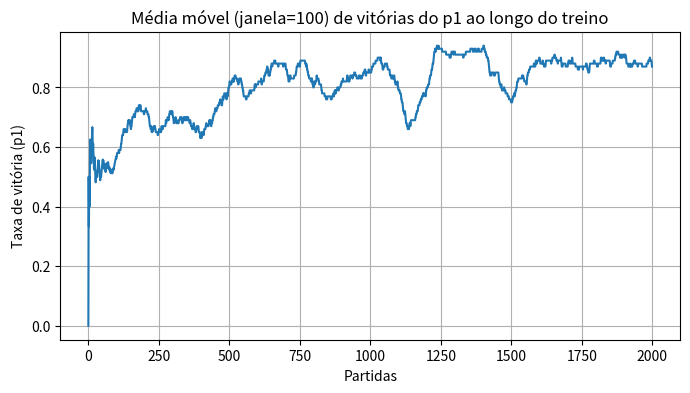

Generate this figure with matplotlib:
# Célula de import e configuração
import numpy as np
import matplotlib.pyplot as plt
from collections import deque

LENGTH = 3

# Definição das classes (Agent, Environment, Human) e funções auxiliares
class Agent:
    def __init__(self, eps=0.1, alpha=0.5):
        self.eps = eps
        self.alpha = alpha
        self.verbose = False
        self.state_history = []

    def setV(self, V):
        self.V = V

    def set_symbol(self, sym):
        self.sym = sym

    def set_verbose(self, v):
        self.verbose = v

    def reset_history(self):
        self.state_history = []

    def take_action(self, env):
        r = np.random.rand()
        best_state = None

        if r < self.eps:
            possible_moves = []
            for i in range(LENGTH):
                for j in range(LENGTH):
                    if env.is_empty(i, j):
                        possible_moves.append((i, j))
            idx = np.random.choice(len(possible_moves))
            next_move = possible_moves[idx]
        else:
            pos2value = {}
            next_move = None
            best_value = -1

            for i in range(LENGTH):
                for j in range(LENGTH):
                    if env.is_empty(i, j):
                        env.board[i, j] = self.sym
                        state = env.get_state()
                        env.board[i, j] = 0
                        pos2value[(i, j)] = self.V[state]

                        if self.V[state] > best_value:
                            best_value = self.V[state]
                            best_state = state
                            next_move = (i, j)

        env.board[next_move[0], next_move[1]] = self.sym

    def update_state_history(self, s):
        self.state_history.append(s)

    def update(self, env):
        reward = env.reward(self.sym)
        target = reward

        for prev in reversed(self.state_history):
            value = self.V[prev] + self.alpha * (target - self.V[prev])
            self.V[prev] = value
            target = value

        self.reset_history()

class Environment:
    def __init__(self):
        self.board = np.zeros((LENGTH, LENGTH))
        self.x = -1
        self.o = 1
        self.winner = None
        self.ended = False
        self.num_states = 3 ** (LENGTH * LENGTH)

    def is_empty(self, i, j):
        return self.board[i, j] == 0

    def reward(self, sym):
        if not self.game_over():
            return 0
        return 1 if self.winner == sym else 0

    def get_state(self):
        k = 0
        h = 0
        for i in range(LENGTH):
            for j in range(LENGTH):
                if self.board[i, j] == 0:
                    v = 0
                elif self.board[i, j] == self.x:
                    v = 1
                elif self.board[i, j] == self.o:
                    v = 2
                h += (3 ** k) * v
                k += 1
        return h

    def game_over(self, force_recalculate=False):
        if not force_recalculate and self.ended:
            return self.ended

        for i in range(LENGTH):
            for player in (self.x, self.o):
                if self.board[i].sum() == player * LENGTH:
                    self.winner = player
                    self.ended = True
                    return True

        for j in range(LENGTH):
            for player in (self.x, self.o):
                if self.board[:, j].sum() == player * LENGTH:
                    self.winner = player
                    self.ended = True
                    return True

        for player in (self.x, self.o):
            if self.board.trace() == player * LENGTH:
                self.winner = player
                self.ended = True
                return True

            if np.fliplr(self.board).trace() == player * LENGTH:
                self.winner = player
                self.ended = True
                return True

        if np.all((self.board == 0) == False):
            self.winner = None
            self.ended = True
            return True

        self.winner = None
        return False

    def is_draw(self):
        return self.ended and self.winner is None

    def draw_board(self):
        for i in range(LENGTH):
            print("-------------")
            for j in range(LENGTH):
                print("  ", end="")
                if self.board[i, j] == self.x:
                    print("x ", end="")
                elif self.board[i, j] == self.o:
                    print("o ", end="")
                else:
                    print("  ", end="")
            print("")
        print("-------------")

class Human:
    def __init__(self):
        self.sym = None

    def set_symbol(self, sym):
        self.sym = sym

    def take_action(self, env):
        while True:
            move = input("Insira as coordenadas i, j para o próximo movimento (por exemplo: 0,2): ")
            i, j = move.split(',')
            i = int(i)
            j = int(j)
            if env.is_empty(i, j):
                env.board[i, j] = self.sym
                break

def get_state_hash_and_winner(env, i=0, j=0):
    results = []
    for v in (0, env.x, env.o):
        env.board[i, j] = v
        if j == 2:
            if i == 2:
                state = env.get_state()
                ended = env.game_over(force_recalculate=True)
                winner = env.winner
                results.append((state, winner, ended))
            else:
                results += get_state_hash_and_winner(env, i + 1, 0)
        else:
            results += get_state_hash_and_winner(env, i, j + 1)
    return results

def initialV_x(env, state_winner_triples):
    V = np.zeros(env.num_states)
    for state, winner, ended in state_winner_triples:
        if ended:
            if winner == env.x:
                v = 1
            else:
                v = 0
        else:
            v = 0.5
        V[state] = v
    return V

def initialV_o(env, state_winner_triples):
    V = np.zeros(env.num_states)
    for state, winner, ended in state_winner_triples:
        if ended:
            if winner == env.o:
                v = 1
            else:
                v = 0
        else:
            v = 0.5
        V[state] = v
    return V

def play_game(p1, p2, env, draw=False):
    current_player = None
    while not env.game_over():
        if current_player == p1:
            current_player = p2
        else:
            current_player = p1

        if draw:
            if draw == 1 and current_player == p1:
                env.draw_board()
            if draw == 2 and current_player == p2:
                env.draw_board()

        current_player.take_action(env)
        state = env.get_state()
        p1.update_state_history(state)
        p2.update_state_history(state)

    if draw:
        env.draw_board()

    p1.update(env)
    p2.update(env)

    return env

# Célula de treino com métrica simples e visualização
env = Environment()
state_winner_triples = get_state_hash_and_winner(env)

Vx = initialV_x(env, state_winner_triples)
Vo = initialV_o(env, state_winner_triples)

p1 = Agent(eps=0.1, alpha=0.3)
p2 = Agent(eps=0.1, alpha=0.3)
p1.setV(Vx)
p2.setV(Vo)
p1.set_symbol(env.x)
p2.set_symbol(env.o)

T = 2000
p1_wins = 0
p2_wins = 0
draws = 0
history = []
window = deque(maxlen=100)

for t in range(T):
    if t % 200 == 0:
        print('Iter', t)
    env = Environment()
    env = play_game(p1, p2, env)
    if env.winner == env.x:
        p1_wins += 1
        window.append(1)
    elif env.winner == env.o:
        p2_wins += 1
        window.append(0)
    else:
        draws += 1
        window.append(0)
    history.append(np.mean(window) if len(window) else 0)

print('Treino completo')
print('p1 wins:', p1_wins, 'p2 wins:', p2_wins, 'draws:', draws)

plt.figure(figsize=(8,4))
plt.plot(history)
plt.title('Média móvel (janela=100) de vitórias do p1 ao longo do treino')
plt.xlabel('Partidas')
plt.ylabel('Taxa de vitória (p1)')
plt.grid(True)
plt.show()

# Demonstração: agente treinado vs agente aleatório (sem aprendizado)
class RandomAgent(Agent):
    def take_action(self, env):
        possible_moves = []
        for i in range(LENGTH):
            for j in range(LENGTH):
                if env.is_empty(i, j):
                    possible_moves.append((i, j))
        idx = np.random.choice(len(possible_moves))
        env.board[possible_moves[idx][0], possible_moves[idx][1]] = self.sym

# Comparar 100 partidas
rand = RandomAgent()
rand.set_symbol(env.o)
rand.setV(Vo)
rand.set_verbose(False)

p1.set_verbose(False)
results = { 'p1':0, 'rand':0, 'draw':0 }
N = 100
for i in range(N):
    game_env = Environment()
    game_env = play_game(p1, rand, game_env)
    if game_env.winner == game_env.x:
        results['p1'] += 1
    elif game_env.winner == game_env.o:
        results['rand'] += 1
    else:
        results['draw'] += 1

print('Resultados vs Random (N=', N, '):', results)